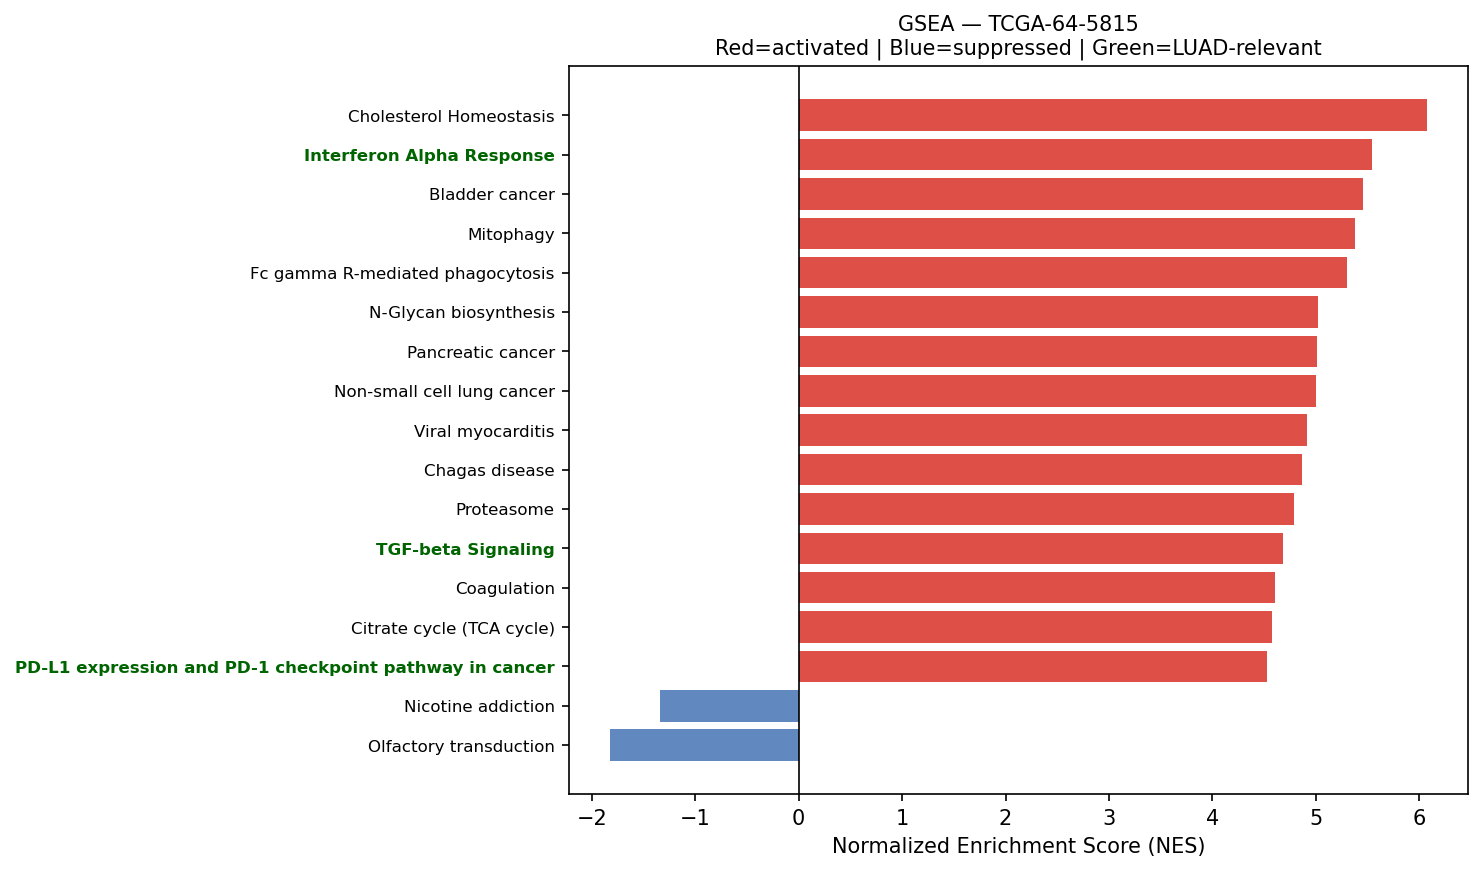

Data behind this chart, as committed beside it:
Name	Term	ES	NES	NOM p-val	FDR q-val	FWER p-val	Tag %	Gene %	Lead_genes	gene_set_db	luad_relevant
prerank	Cholesterol Homeostasis	0.7311	6.073	0.0	0.0	0.0	56/74	15.86%	ACTG1;S100A11;LGALS3;ANXA5;SCD;CD9;LGMN;…	MSigDB_Hallmark_2020	False
prerank	Interferon Alpha Response	0.7809	5.541	0.0	0.0	0.0	89/97	18.98%	CD74;LGALS3BP;B2M;HLA-C;IFITM3;TXNIP;BST…	MSigDB_Hallmark_2020	True
prerank	Bladder cancer	0.7767	5.455	0.0	0.0	0.0	33/41	18.35%	MMP2;MMP9;CDH1;CDKN1A;TYMP;MMP1;CCND1;TH…	KEGG_2021_Human	False
prerank	Mitophagy	0.7114	5.376	0.0	0.0	0.0	59/68	21.37%	UBC;RPS27A;UBA52;HIF1A;JUN;ATF4;RRAS;UBB…	KEGG_2021_Human	False
prerank	Fc gamma R-mediated phagocytosis	0.6434	5.299	0.0	0.0	0.0	64/96	17.96%	CFL1;RAC1;ARF6;GSN;FCGR3A;ACTR2;MARCKSL1…	KEGG_2021_Human	False
prerank	N-Glycan biosynthesis	0.6676	5.022	0.0	0.0	0.0	34/50	17.62%	DAD1;RPN2;RPN1;B4GALT1;GANAB;DDOST;MGAT4…	KEGG_2021_Human	False
prerank	Pancreatic cancer	0.687	5.011	0.0	0.0	0.0	67/76	25.76%	RAC1;GADD45A;GADD45B;CDKN1A;RAC2;CCND1;R…	KEGG_2021_Human	False
prerank	Non-small cell lung cancer	0.6582	4.999	0.0	0.0	0.0	60/72	26.24%	GADD45A;GADD45B;CDKN1A;GRB2;CCND1;MAP2K2…	KEGG_2021_Human	False
prerank	Viral myocarditis	0.7088	4.91	0.0	0.0	0.0	44/57	18.95%	ACTG1;ACTB;HLA-DRA;HLA-B;HLA-DRB1;HLA-C;…	KEGG_2021_Human	False
prerank	Chagas disease	0.6177	4.868	0.0	0.0	0.0	75/101	26.08%	CALR;C1QB;C1QC;C1QA;FOS;NFKBIA;C3;JUN;GN…	KEGG_2021_Human	False
prerank	Proteasome	0.706	4.784	0.0	0.0	0.0	37/46	15.84%	PSME1;PSMB4;PSMB3;PSMA7;PSMB5;PSMB7;PSMB…	KEGG_2021_Human	False
prerank	TGF-beta Signaling	0.7739	4.683	0.0	0.0	0.0	49/54	19.03%	JUNB;RHOA;CDH1;FURIN;SERPINE1;CTNNB1;THB…	MSigDB_Hallmark_2020	True
prerank	Coagulation	0.6093	4.604	0.0	0.0	0.0	77/138	11.40%	SPARC;SERPINA1;FN1;TIMP1;MMP14;CTSB;C1QA…	MSigDB_Hallmark_2020	False
prerank	Citrate cycle (TCA cycle)	0.7529	4.576	0.0	0.0	0.0	24/30	14.31%	MDH2;IDH2;SDHC;CS;ACLY;IDH1;OGDH;DLST;ID…	KEGG_2021_Human	False
prerank	PD-L1 expression and PD-1 checkpoint pat…	0.6134	4.527	0.0	0.0	0.0	73/89	26.02%	FOS;NFKBIA;HIF1A;JUN;CD4;STAT1;IFNGR2;IF…	KEGG_2021_Human	True
prerank	Central carbon metabolism in cancer	0.5692	4.43	0.0	0.0	0.0	43/70	15.65%	LDHA;PKM;HIF1A;SLC2A1;PDGFRB;IDH2;SLC16A…	KEGG_2021_Human	False
prerank	SNARE interactions in vesicular transpor…	0.7192	4.396	0.0	0.0	0.0	30/33	24.64%	VAMP8;VAMP3;VAMP5;VAMP7;STX5;YKT6;STX4;B…	KEGG_2021_Human	False
prerank	Type I diabetes mellitus	0.6146	4.369	0.0	0.0	0.0	23/41	16.77%	HLA-DRA;HLA-B;HLA-DRB1;HLA-C;HLA-A;HLA-E…	KEGG_2021_Human	False
prerank	Thyroid cancer	0.7528	4.312	0.0	0.0	0.0	30/37	19.55%	CDH1;GADD45A;GADD45B;CDKN1A;CTNNB1;NCOA4…	KEGG_2021_Human	False
prerank	Inositol phosphate metabolism	0.6136	4.202	0.0	0.0	0.0	59/73	27.20%	TPI1;ITPKC;CDIPT;ITPKA;PIP4K2C;PI4K2A;OC…	KEGG_2021_Human	False
prerank	Notch signaling pathway	0.6521	4.188	0.0	0.0	0.0	51/59	25.28%	APH1A;NOTCH3;NCSTN;NCOR2;SNW1;DTX3L;DVL3…	KEGG_2021_Human	True
prerank	Bacterial invasion of epithelial cells	0.6649	4.176	0.0	0.0	0.0	50/77	12.21%	ACTG1;ACTB;FN1;RHOA;CTNNA1;CDH1;RAC1;ACT…	KEGG_2021_Human	False
prerank	Notch Signaling	0.7173	4.136	0.0	0.0	0.0	29/32	24.06%	APH1A;NOTCH3;CCND1;PPARD;FZD1;LFNG;HES1;…	MSigDB_Hallmark_2020	True
prerank	Protein export	0.8415	4.128	0.0	0.0	0.0	19/23	11.86%	HSPA5;SEC61A1;SRP14;SEC61B;SRP9;OXA1L;SR…	KEGG_2021_Human	False
prerank	Insulin resistance	0.4977	4.097	0.0	0.0	0.0	74/108	23.47%	PYGB;NFKBIA;SOCS3;SLC2A1;PPP1CB;PTPRF;TN…	KEGG_2021_Human	False
prerank	Base excision repair	0.6917	4.021	0.0	0.0	0.0	29/33	25.88%	APEX1;PCNA;POLE3;MPG;HMGB1;POLD2;PARP4;U…	KEGG_2021_Human	False
prerank	Angiogenesis	0.7283	4.014	0.0	0.0	0.0	28/36	16.80%	COL3A1;SPP1;S100A4;LUM;TIMP1;APP;POSTN;C…	MSigDB_Hallmark_2020	True
prerank	Pperoxisome	0.5814	3.989	0.0	0.0	0.0	71/103	18.89%	PRDX5;CRABP2;PABPC1;CNBP;TSPO;YWHAH;MVP;…	MSigDB_Hallmark_2020	False
prerank	Valine, leucine and isoleucine degradati…	0.6554	3.982	0.0	0.0	0.0	40/48	25.73%	ECHS1;HADHA;HSD17B10;HADHB;ALDH9A1;IL4I1…	KEGG_2021_Human	False
prerank	Fructose and mannose metabolism	0.6678	3.968	0.0	0.0	0.0	31/33	30.72%	TPI1;FBP1;HK2;PFKP;HK1;PFKFB3;PFKL;AKR1B…	KEGG_2021_Human	False
prerank	Pyrimidine metabolism	0.523	3.94	0.0	0.0	0.0	40/56	24.23%	TYMP;CDA;CANT1;CMPK1;NT5E;TK1;NME4;DCTD;…	KEGG_2021_Human	False
prerank	Legionellosis	0.6681	3.889	0.0	0.0	0.0	46/57	24.41%	EEF1A1;HSPA8;ARF1;NFKBIA;C3;HSPA1B;CD14;…	KEGG_2021_Human	False
prerank	Malaria	0.5131	3.865	0.0	0.0	0.0	32/50	23.77%	SDC1;COMP;CD81;THBS2;ICAM1;ITGB2;THBS1;T…	KEGG_2021_Human	False
prerank	Sphingolipid signaling pathway	0.6376	3.803	0.0	0.0	0.0	88/119	21.99%	CTSD;RHOA;RAC1;FCER1G;GNAI2;RAC2;TNFRSF1…	KEGG_2021_Human	False
prerank	IL-6/JAK/STAT3 Signaling	0.683	3.788	0.0	0.0	0.0	68/87	24.35%	A2M;JUN;CD14;SOCS3;CD44;CD9;TNFRSF21;GRB…	MSigDB_Hallmark_2020	False
prerank	VEGF signaling pathway	0.5834	3.763	0.0	0.0	0.0	49/59	26.94%	HSPB1;RAC1;RAC2;MAPKAPK2;MAP2K2;VEGFA;MA…	KEGG_2021_Human	False
prerank	Ferroptosis	0.6792	3.746	0.0	0.0	0.0	27/41	10.75%	FTL;GPX4;SAT1;FTH1;SLC40A1;NCOA4;PRNP;CY…	KEGG_2021_Human	False
prerank	Endometrial cancer	0.643	3.663	0.0	0.0	0.0	49/58	23.99%	CTNNA1;CDH1;GADD45A;GADD45B;CDKN1A;CTNNB…	KEGG_2021_Human	False
prerank	Hedgehog Signaling	0.5862	3.633	0.0	0.0	0.0	28/36	30.11%	MYH9;THY1;ADGRG1;VEGFA;NRP1;DPYSL2;ETS2;…	MSigDB_Hallmark_2020	False
prerank	Biosynthesis of unsaturated fatty acids	0.712	3.591	0.0	0.0	0.0	19/27	17.44%	SCD;ELOVL1;ELOVL5;HACD2;TECR;SCP2;HACD3;…	KEGG_2021_Human	False
prerank	Glioma	0.5925	3.544	0.0	0.0	0.0	49/75	19.64%	GADD45A;GADD45B;CDKN1A;CALM2;GRB2;PDGFRB…	KEGG_2021_Human	False
prerank	Allograft rejection	0.644	3.528	0.0	0.0	0.0	19/35	11.82%	HLA-DRA;HLA-B;HLA-DRB1;HLA-C;HLA-A;HLA-E…	KEGG_2021_Human	False
prerank	Basal cell carcinoma	0.5402	3.465	0.0	0.0	0.0	44/63	29.58%	GADD45A;GADD45B;CDKN1A;CTNNB1;BAX;GADD45…	KEGG_2021_Human	False
prerank	DNA replication	0.6427	3.46	0.0	0.0	0.0	32/36	29.98%	PCNA;POLE3;POLD2;RPA2;MCM3;MCM7;RFC2;RPA…	KEGG_2021_Human	False
prerank	RNA degradation	0.6431	3.448	0.0	0.0	0.0	60/76	20.50%	ENO1;PABPC1;ENO2;BTG2;CNOT8;HSPA9;PFKP;H…	KEGG_2021_Human	False
prerank	Fatty acid elongation	0.7	3.448	0.0	0.0	0.0	24/27	27.74%	PPT1;ECHS1;HADHA;ELOVL1;ELOVL5;HADHB;HAC…	KEGG_2021_Human	False
prerank	Mismatch repair	0.6836	3.39	0.0	0.0	0.0	22/23	27.50%	PCNA;POLD2;RPA2;RFC2;RPA1;RFC1;SSBP1;RPA…	KEGG_2021_Human	False
prerank	Mucin type O-glycan biosynthesis	0.5512	3.383	0.0	0.0	0.0	21/36	18.94%	GCNT3;B4GALT5;GALNT1;C1GALT1C1;B3GNT3;GA…	KEGG_2021_Human	False
prerank	Circadian rhythm	0.5625	3.38	0.0	0.0	0.0	22/30	20.53%	BHLHE40;NR1D1;CSNK1D;RBX1;CUL1;FBXW11;PR…	KEGG_2021_Human	False
prerank	Vasopressin-regulated water reabsorption	0.5834	3.365	0.0	0.0	0.0	35/44	22.85%	ARHGDIB;ARHGDIA;GNAS;AQP3;DYNLL1;RAB11B;…	KEGG_2021_Human	False
prerank	Glycolysis / Gluconeogenesis	0.4991	3.358	0.0	0.0	0.0	39/67	15.84%	GAPDH;ENO1;TPI1;LDHA;PKM;PGK1;ENO2;FBP1;…	KEGG_2021_Human	False
prerank	AMPK signaling pathway	0.5195	3.347	0.0	0.0	0.0	87/120	24.35%	EEF2;SCD;ADIPOR1;RAB10;CCND1;FBP1;RAB11B…	KEGG_2021_Human	False
prerank	Hedgehog signaling pathway	0.5269	3.346	0.0	0.0	0.0	42/56	29.25%	CCND1;CSNK1A1;CSNK1G2;GRK2;GAS1;CSNK1D;A…	KEGG_2021_Human	False
prerank	RNA polymerase	0.6591	3.338	0.0	0.0	0.0	27/31	24.52%	POLR2L;POLR2A;POLR2J;POLR2E;POLR2G;POLR2…	KEGG_2021_Human	True
prerank	Wnt-beta Catenin Signaling	0.5886	3.27	0.0	0.0	0.0	35/42	30.11%	CTNNB1;NCSTN;NCOR2;PPARD;FZD1;MYC;JAG1;C…	MSigDB_Hallmark_2020	True
prerank	Arginine and proline metabolism	0.5507	3.231	0.0	0.0	0.0	27/50	16.39%	SAT1;P4HA1;GOT1;SMS;AOC1;CKB;LAP3;OAT;OD…	KEGG_2021_Human	False
prerank	Intestinal immune network for IgA produc…	0.5618	3.202	0.0	0.0	0.0	22/45	14.43%	HLA-DRA;HLA-DRB1;HLA-DRB5;HLA-DPA1;HLA-D…	KEGG_2021_Human	True
prerank	Prolactin signaling pathway	0.4956	3.157	0.0	0.0	0.0	47/70	23.76%	FOS;SOCS3;GRB2;CCND1;STAT1;SHC1;MAP2K2;S…	KEGG_2021_Human	False
prerank	TGF-beta signaling pathway	0.5575	3.153	0.0	0.0	0.0	64/94	25.53%	NBL1;RHOA;DCN;FMOD;THBS1;TGFB1;ID1;ID3;P…	KEGG_2021_Human	True
prerank	Terpenoid backbone biosynthesis	0.6345	3.135	0.0	0.0	0.0	19/22	21.85%	PMVK;PCYOX1;ICMT;ZMPSTE24;HMGCR;IDI1;FDP…	KEGG_2021_Human	False
... 71 more rows
